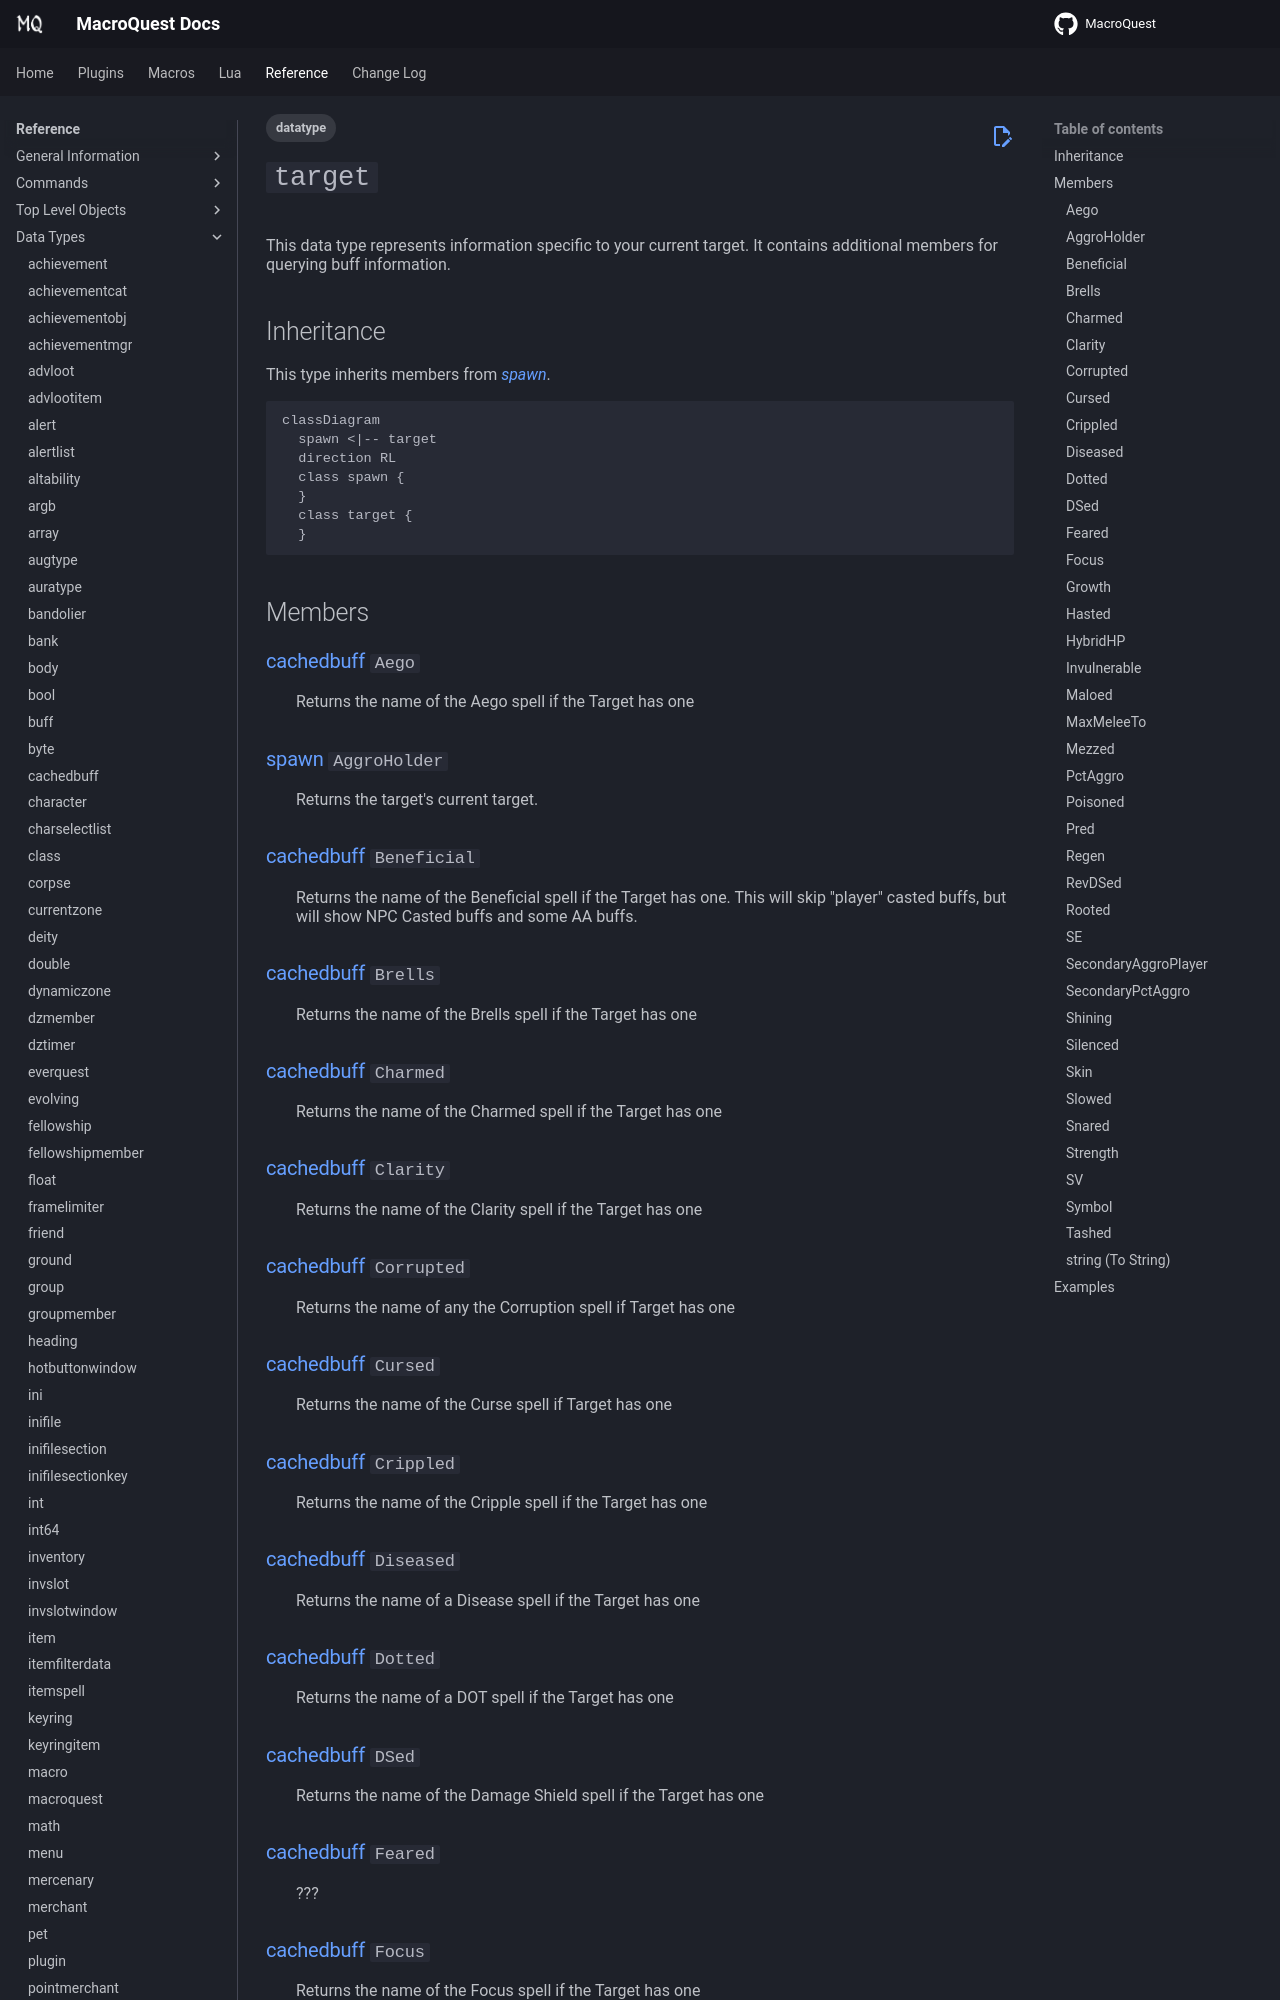

repository: macroquest/docs · page: reference/data-types/datatype-target/index.html · generator: jekyll

---
tags:
    - datatype
---
# `target`

<!--dt-desc-start-->
This data type represents information specific to your current target. It contains additional members for querying buff information.
<!--dt-desc-end-->
## Inheritance

This type inherits members from [_spawn_](datatype-spawn.md).

```mermaid
classDiagram
  spawn <|-- target
  direction RL
  class spawn {
  }
  class target {
  }
```

## Members
<!--dt-members-start-->
### {{ renderMember(type='cachedbuff', name='Aego') }}

:   Returns the name of the Aego spell if the Target has one

### {{ renderMember(type='spawn', name='AggroHolder') }}

:   Returns the target's current target.

### {{ renderMember(type='cachedbuff', name='Beneficial') }}

:   Returns the name of the Beneficial spell if the Target has one. This will skip "player" casted buffs, but will show NPC Casted buffs and some AA buffs.

### {{ renderMember(type='cachedbuff', name='Brells') }}

:   Returns the name of the Brells spell if the Target has one

### {{ renderMember(type='cachedbuff', name='Charmed') }}

:   Returns the name of the Charmed spell if the Target has one

### {{ renderMember(type='cachedbuff', name='Clarity') }}

:   Returns the name of the Clarity spell if the Target has one

### {{ renderMember(type='cachedbuff', name='Corrupted') }}

:   Returns the name of any the Corruption spell if Target has one

### {{ renderMember(type='cachedbuff', name='Cursed') }}

:   Returns the name of the Curse spell if Target has one

### {{ renderMember(type='cachedbuff', name='Crippled') }}

:   Returns the name of the Cripple spell if the Target has one

### {{ renderMember(type='cachedbuff', name='Diseased') }}

:   Returns the name of a Disease spell if the Target has one

### {{ renderMember(type='cachedbuff', name='Dotted') }}

:   Returns the name of a DOT spell if the Target has one

### {{ renderMember(type='cachedbuff', name='DSed') }}

:   Returns the name of the Damage Shield spell if the Target has one

### {{ renderMember(type='cachedbuff', name='Feared') }}

:   ???

### {{ renderMember(type='cachedbuff', name='Focus') }}

:   Returns the name of the Focus spell if the Target has one
